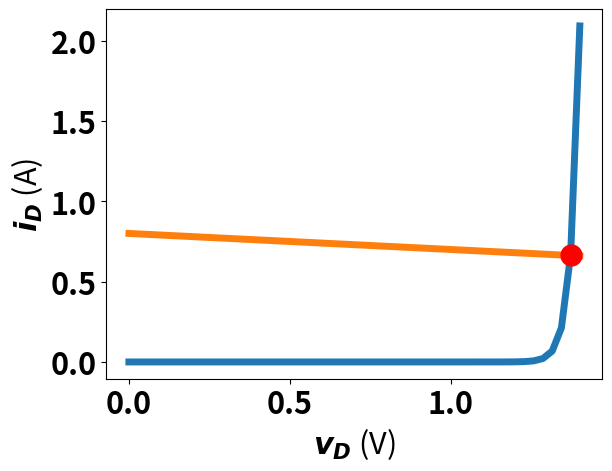

Here is the Python script that generated this plot:
'''
[redacted]

[redacted]
'''
import numpy as np
import matplotlib.pyplot as plt
from math import log, exp

# CONSTANTS
CONST_IS = 1e-24
CONST_VT = 0.025
CONST_VIN = 8
CONST_R = 10

CONST_THRESHOLD = 1e-6
CONST_INIT_GUESS = 1.3

def func_iD_1 (vD, R=CONST_R, VIN=CONST_VIN, IS=CONST_IS, VT=CONST_VT):
  return IS*(exp(vD/VT) - 1)

def func_iD_2 (vD, R=CONST_R, VIN=CONST_VIN, IS=CONST_IS, VT=CONST_VT):
  return (VIN - vD)/(R)

def func_iD (vD, R=CONST_R, VIN=CONST_VIN, IS=CONST_IS, VT=CONST_VT):
  return (
    IS*(exp(vD/VT) - 1) - (VIN - vD)/(R)
  )

def func_iD_D (vD, R=CONST_R, VIN=CONST_VIN, IS=CONST_IS, VT=CONST_VT):
  return (
    (IS/VT)*exp(vD/VT) + (1/(R))
  )

def newtons(func, funcD, initGuess, THRESHOLD=CONST_THRESHOLD):
  prevVal = initGuess
  currVal = prevVal - func(prevVal)/funcD(prevVal)

  while abs(currVal - prevVal) > THRESHOLD:
    print('Iterating', currVal)
    prevVal = currVal
    currVal = prevVal - func(prevVal)/funcD(prevVal)

  return currVal  

if __name__ == "__main__":
  print('### Beginning Newton\'s Approximation ###')
  print('Init Guess, v_D =', CONST_INIT_GUESS)

  ans = newtons(func_iD, func_iD_D, CONST_INIT_GUESS)

  print('v_D converged at', ans, end='\n\n')
  print('Solution (v_D, i_D) = ({0}, {1})'.format(ans, func_iD_1(ans)), end='\n\n')

  ### PLOT CURVES AND INTERSECTION ###
  print('### PLOTTING ###')
  CONST_LINEWIDTH = 5

  vD = np.linspace(0, 1.4)
  f1 = np.vectorize(lambda vD: func_iD_1(vD))
  f2 = np.vectorize(lambda vD: func_iD_2(vD))
  iD1 = f1(vD)
  iD2 = f2(vD)

  plt.rcParams.update({'font.weight': 'bold'})
  plt.rcParams.update({'font.size': 22})

  plt.figure()
  plt.plot(vD, iD1, linewidth=CONST_LINEWIDTH)
  plt.plot(vD, iD2, linewidth=CONST_LINEWIDTH)
  plt.plot(ans, func_iD_1(ans), marker='o', markersize=15, color="red")
  plt.xlabel('$v_D$ (V)')
  plt.ylabel('$i_D$ (A)')

  plt.show()